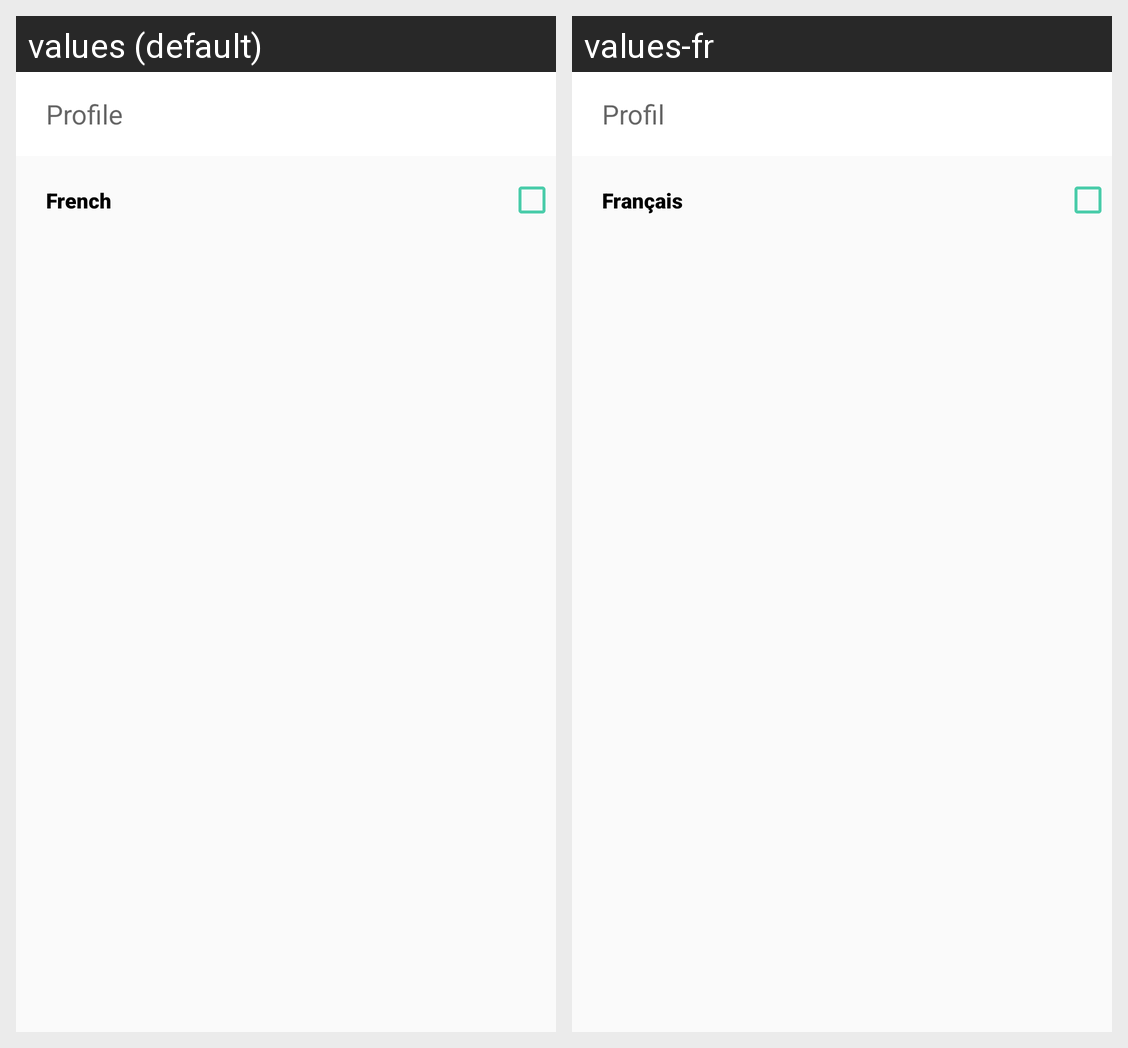

The same Android screen rendered under two of its app's locales, left to right. List the strings drawn on it with the default value and each locale's translation.
Android screen res/layout/activity_select_language.xml rendered under 2 locales, left to right: values (default), values-fr. Device: Nexus 5 (rendered at 1080×1920; each locale shown at half size, 540×960, under a caption strip naming it); theme Theme.EmoTaxi.
Strings drawn on this screen, with the default value and each locale's value (text and hints the layout hard-codes, and strings that could not be matched under every locale, appear in the picture but are not listed):

french
  values: French
  values-fr: Français

profile
  values: Profile
  values-fr: Profil
